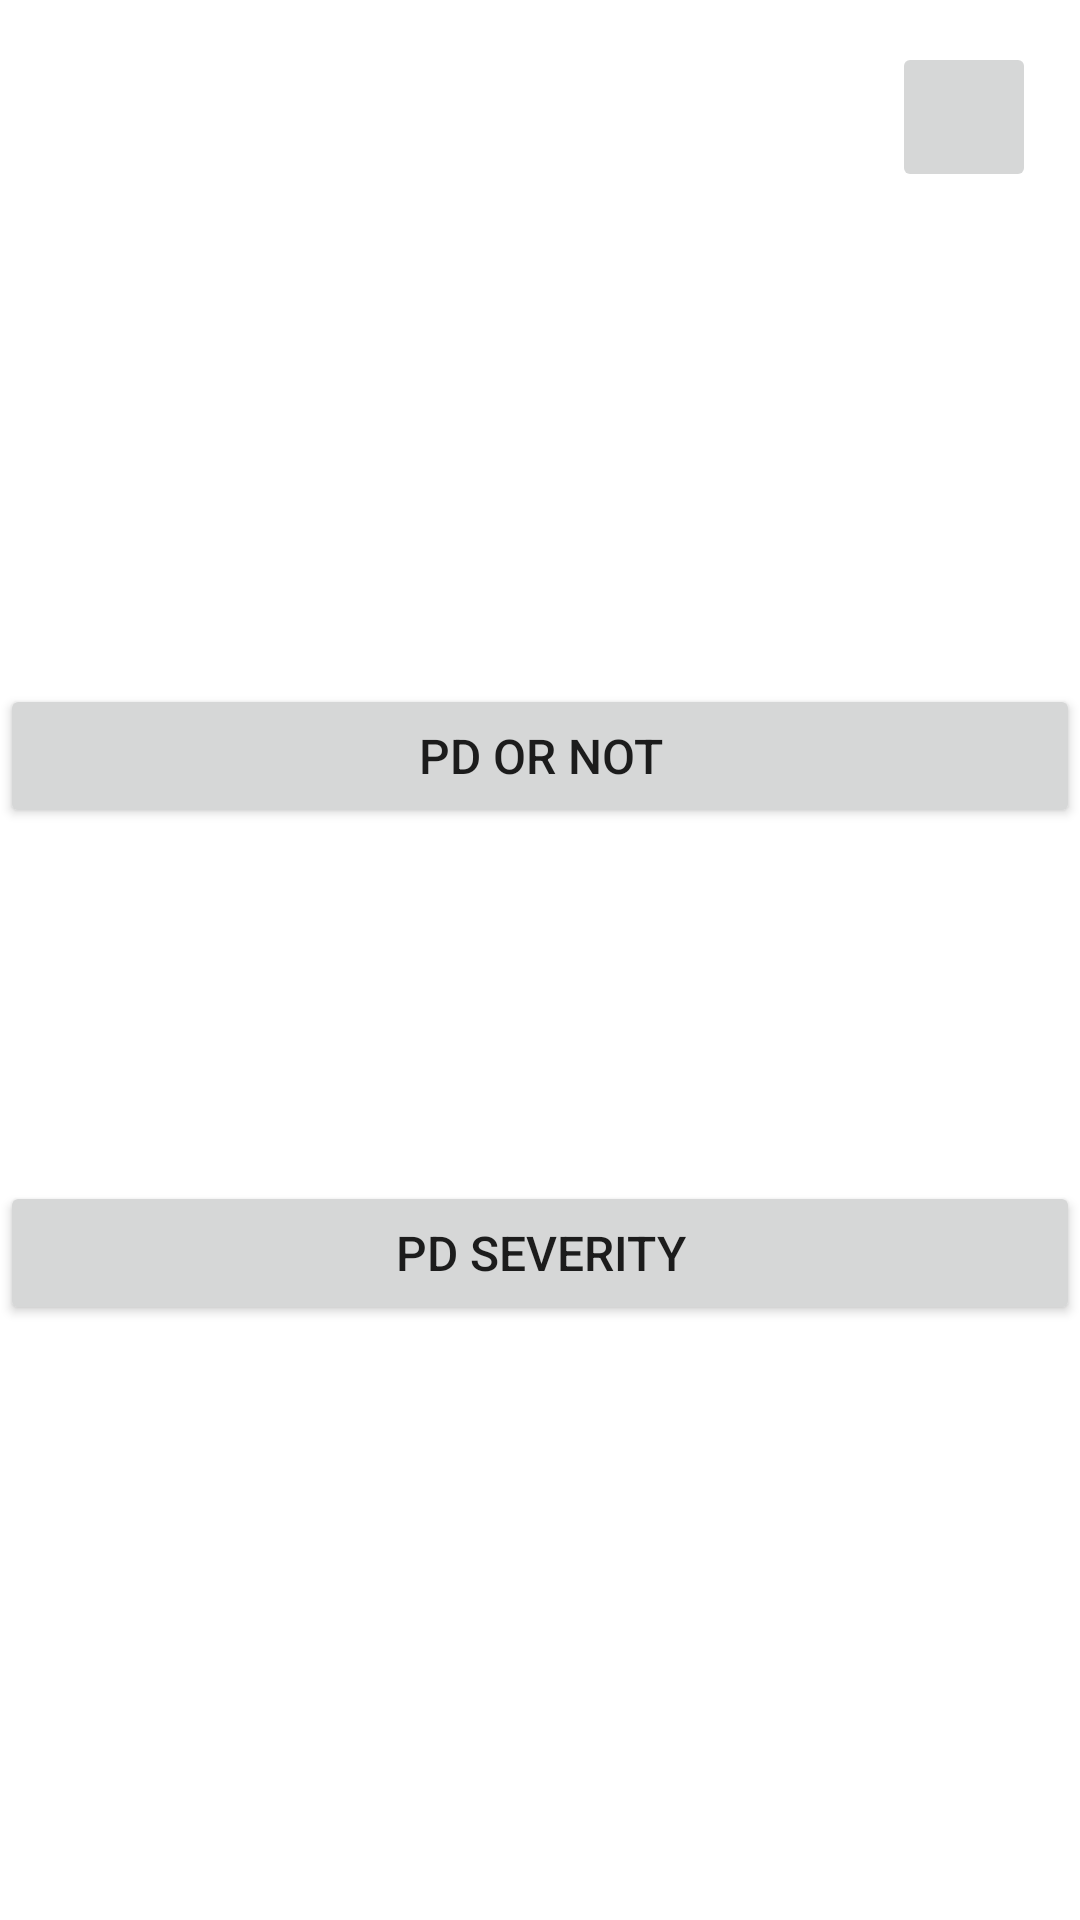

Produce the Android XML layout that renders to this screen, including the resource entries it uses.
<!-- AndroidManifest.xml: application theme AppTheme -->
<!-- res/layout/activity_main3.xml -->
<?xml version="1.0" encoding="utf-8"?>
<androidx.constraintlayout.widget.ConstraintLayout xmlns:android="http://schemas.android.com/apk/res/android"
    xmlns:app="http://schemas.android.com/apk/res-auto"
    xmlns:tools="http://schemas.android.com/tools"
    android:layout_width="match_parent"
    android:layout_height="match_parent"
    tools:context=".MainActivity3"
    tools:layout_editor_absoluteX="0dp"
    tools:layout_editor_absoluteY="32dp">

    <ImageButton
        android:id="@+id/imageButton"
        android:layout_width="48dp"
        android:layout_height="50dp"
        android:layout_centerHorizontal="true"
        android:layout_centerVertical="true"
        android:src="@drawable/icon1"
        app:layout_constraintBottom_toBottomOf="parent"
        app:layout_constraintEnd_toEndOf="parent"
        app:layout_constraintHorizontal_bias="0.953"
        app:layout_constraintStart_toStartOf="parent"
        app:layout_constraintTop_toTopOf="parent"
        app:layout_constraintVertical_bias="0.024"
        tools:ignore="SpeakableTextPresentCheck" />

    <Button
        android:id="@+id/button"
        android:layout_width="match_parent"
        android:layout_height="wrap_content"
        android:layout_marginTop="20dp"
        android:layout_marginBottom="20dp"
        android:text="PD or NOT"
        android:textSize="16sp"
        app:layout_constraintBottom_toBottomOf="parent"
        app:layout_constraintEnd_toEndOf="parent"
        app:layout_constraintHorizontal_bias="0.0"
        app:layout_constraintStart_toStartOf="parent"
        app:layout_constraintTop_toTopOf="parent"
        app:layout_constraintVertical_bias="0.377" />

    <Button
        android:id="@+id/button1"
        android:layout_width="match_parent"
        android:layout_height="wrap_content"
        android:layout_marginTop="20dp"
        android:layout_marginBottom="20dp"
        android:text="PD Severity"
        android:textSize="16sp"
        app:layout_constraintBottom_toBottomOf="parent"
        app:layout_constraintEnd_toEndOf="parent"
        app:layout_constraintHorizontal_bias="0.0"
        app:layout_constraintStart_toStartOf="parent"
        app:layout_constraintTop_toTopOf="parent"
        app:layout_constraintVertical_bias="0.677" />
</androidx.constraintlayout.widget.ConstraintLayout>
<!-- resources referenced by this layout -->
<resources>

</resources>
